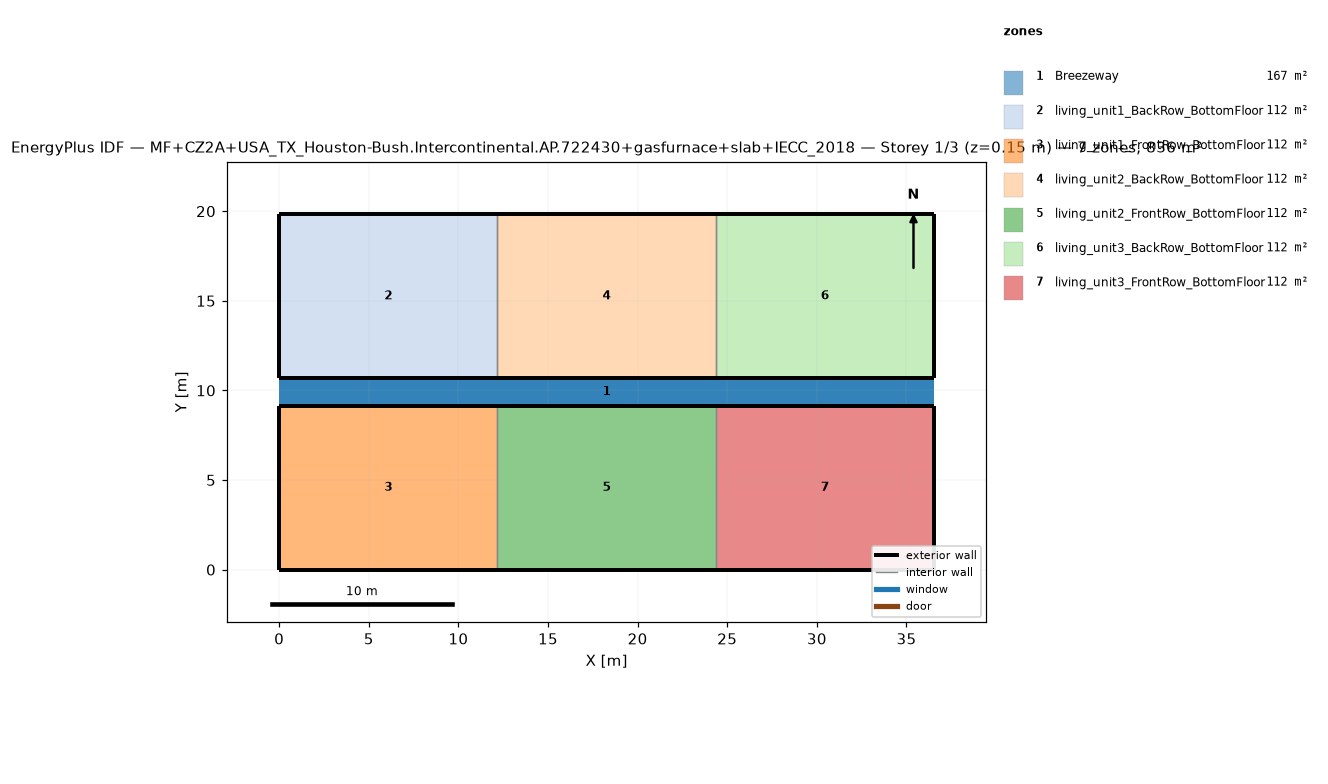
=== STOREY PLAN SPEC (per zone: floor XY polygon, exterior-wall plan segments, windows/doors) ===
zone 1: Breezeway  (167.0 m²)
  floor: (36.54, 9.16) (0.00, 9.16) (0.00, 10.68) (36.54, 10.68)
  floor: (36.54, 9.16) (0.00, 9.16) (0.00, 10.68) (36.54, 10.68)
  floor: (36.54, 9.16) (0.00, 9.16) (0.00, 10.68) (36.54, 10.68)
zone 2: living_unit1_BackRow_BottomFloor  (111.5 m²)
  floor: (12.18, 10.68) (0.00, 10.68) (0.00, 19.84) (12.18, 19.84)
  exterior wall: (0.00, 10.68) – (12.18, 10.68)  [12.2 m]
  exterior wall: (12.18, 19.84) – (0.00, 19.84)  [12.2 m]
  exterior wall: (0.00, 19.84) – (0.00, 10.68)  [9.2 m]
  interior walls: 1
zone 3: living_unit1_FrontRow_BottomFloor  (111.5 m²)
  floor: (12.18, 0.00) (0.00, 0.00) (0.00, 9.16) (12.18, 9.16)
  exterior wall: (0.00, 0.00) – (12.18, 0.00)  [12.2 m]
  exterior wall: (12.18, 9.16) – (0.00, 9.16)  [12.2 m]
  exterior wall: (0.00, 9.16) – (0.00, 0.00)  [9.2 m]
  interior walls: 1
zone 4: living_unit2_BackRow_BottomFloor  (111.5 m²)
  floor: (24.36, 10.68) (12.18, 10.68) (12.18, 19.84) (24.36, 19.84)
  exterior wall: (12.18, 10.68) – (24.36, 10.68)  [12.2 m]
  exterior wall: (24.36, 19.84) – (12.18, 19.84)  [12.2 m]
  interior walls: 2
zone 5: living_unit2_FrontRow_BottomFloor  (111.5 m²)
  floor: (24.36, 0.00) (12.18, 0.00) (12.18, 9.16) (24.36, 9.16)
  exterior wall: (12.18, 0.00) – (24.36, 0.00)  [12.2 m]
  exterior wall: (24.36, 9.16) – (12.18, 9.16)  [12.2 m]
  interior walls: 2
zone 6: living_unit3_BackRow_BottomFloor  (111.5 m²)
  floor: (36.54, 10.68) (24.36, 10.68) (24.36, 19.84) (36.54, 19.84)
  exterior wall: (24.36, 10.68) – (36.54, 10.68)  [12.2 m]
  exterior wall: (36.54, 10.68) – (36.54, 19.84)  [9.2 m]
  exterior wall: (36.54, 19.84) – (24.36, 19.84)  [12.2 m]
  interior walls: 1
zone 7: living_unit3_FrontRow_BottomFloor  (111.5 m²)
  floor: (36.54, 0.00) (24.36, 0.00) (24.36, 9.16) (36.54, 9.16)
  exterior wall: (24.36, 0.00) – (36.54, 0.00)  [12.2 m]
  exterior wall: (36.54, 0.00) – (36.54, 9.16)  [9.2 m]
  exterior wall: (36.54, 9.16) – (24.36, 9.16)  [12.2 m]
  interior walls: 1

=== DERIVED (storey summary) ===
Building: MF+CZ2A+USA_TX_Houston-Bush.Intercontinental.AP.722430+gasfurnace+slab+IECC_2018
Storey: 1 of 3  (floor level z = 0.15 m)
Storey gross floor area: 836.2 m²
Zones on this storey: 7
  - Breezeway: floor 167.0 m²
  - living_unit1_BackRow_BottomFloor: floor 111.5 m²; exterior wall 33.5 m (86.9 m²); WWR 0.0%
  - living_unit1_FrontRow_BottomFloor: floor 111.5 m²; exterior wall 33.5 m (86.9 m²); WWR 0.0%
  - living_unit2_BackRow_BottomFloor: floor 111.5 m²; exterior wall 24.4 m (63.1 m²); WWR 0.0%
  - living_unit2_FrontRow_BottomFloor: floor 111.5 m²; exterior wall 24.4 m (63.1 m²); WWR 0.0%
  - living_unit3_BackRow_BottomFloor: floor 111.5 m²; exterior wall 33.5 m (86.9 m²); WWR 0.0%
  - living_unit3_FrontRow_BottomFloor: floor 111.5 m²; exterior wall 33.5 m (86.9 m²); WWR 0.0%
Zone adjacency (shared interzone walls):
  - living_unit1_BackRow_BottomFloor ↔ living_unit2_BackRow_BottomFloor
  - living_unit1_FrontRow_BottomFloor ↔ living_unit2_FrontRow_BottomFloor
  - living_unit2_BackRow_BottomFloor ↔ living_unit3_BackRow_BottomFloor
  - living_unit2_FrontRow_BottomFloor ↔ living_unit3_FrontRow_BottomFloor